Image classification data set "dataset" (James7803/CS-4641-Group-130 on GitHub). Class labels (4): glioma, meningioma, no tumor, pituitary tumor.

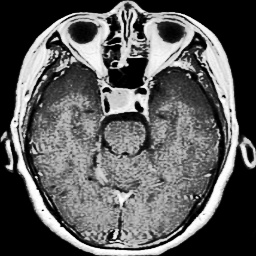
Label: pituitary tumor

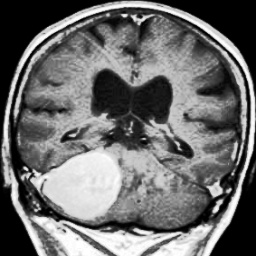
Label: meningioma

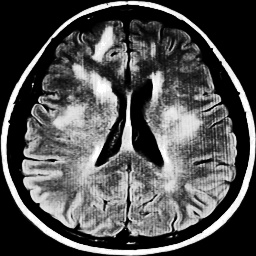
Label: no tumor

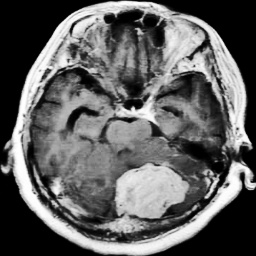
Label: meningioma

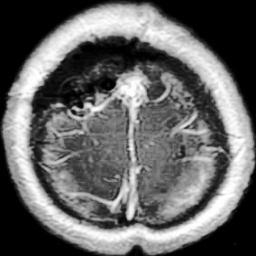
Label: glioma

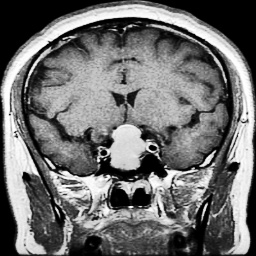
Label: pituitary tumor
